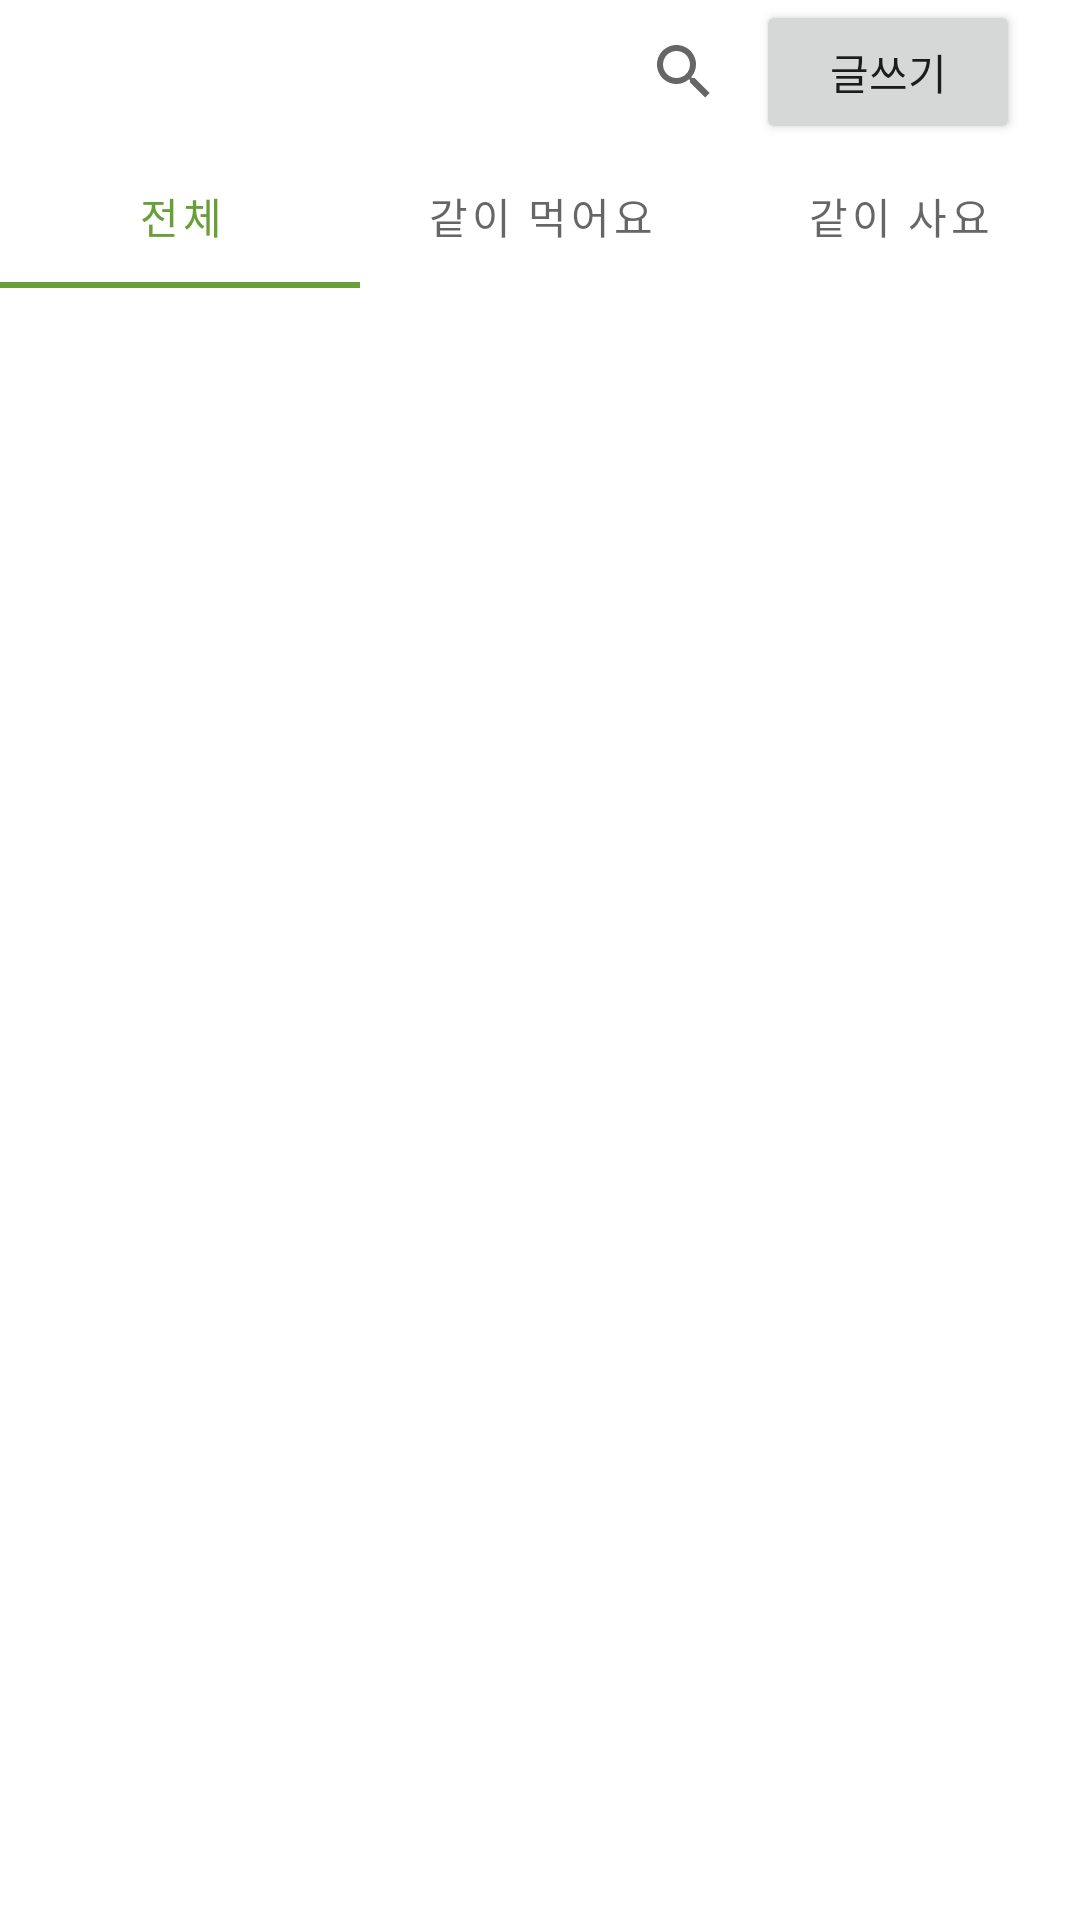

Here is an Android app screen rendered from its layout file. Give the layout XML and the strings, colors and styles it references.
<!-- AndroidManifest.xml: application theme Theme.Gaja -->
<!-- res/layout/fragment_home.xml -->
<?xml version="1.0" encoding="utf-8"?>
<androidx.constraintlayout.widget.ConstraintLayout xmlns:android="http://schemas.android.com/apk/res/android"
    xmlns:app="http://schemas.android.com/apk/res-auto"
    xmlns:tools="http://schemas.android.com/tools"
    android:id="@+id/fragment_container_home"
    android:layout_width="match_parent"
    android:layout_height="match_parent"
    android:layout_marginTop="10dp">

    <RelativeLayout
        android:id="@+id/homeLayout"
        android:layout_width="match_parent"
        android:layout_height="wrap_content"
        android:orientation="horizontal"
        app:layout_constraintEnd_toEndOf="parent"
        app:layout_constraintStart_toStartOf="parent"
        app:layout_constraintTop_toTopOf="parent">

        <SearchView
            android:id="@+id/searchView"
            android:layout_toLeftOf="@+id/writingPostBtn"
            android:layout_width="wrap_content"
            android:layout_height="wrap_content">

        </SearchView>


        <Button
            android:id="@+id/writingPostBtn"
            android:layout_width="wrap_content"
            android:layout_height="wrap_content"
            android:layout_alignParentEnd="true"
            android:clickable="true"
            android:text="글쓰기"
            app:layout_constraintEnd_toEndOf="parent"
            android:layout_marginRight="20dp"
            />



    </RelativeLayout>


    <com.google.android.material.tabs.TabLayout
        android:id="@+id/tabLayout"
        android:layout_width="match_parent"
        android:layout_height="wrap_content"
        app:layout_constraintTop_toBottomOf="@+id/homeLayout"
        tools:layout_editor_absoluteX="0dp">

        <com.google.android.material.tabs.TabItem
            android:id="@+id/total_tab"
            android:layout_width="wrap_content"
            android:layout_height="wrap_content"
            android:text="전체" />

        <com.google.android.material.tabs.TabItem
            android:id="@+id/eat_tab"
            android:layout_width="wrap_content"
            android:layout_height="wrap_content"
            android:text="같이 먹어요" />

        <com.google.android.material.tabs.TabItem
            android:id="@+id/neccesity_tab"
            android:layout_width="wrap_content"
            android:layout_height="wrap_content"
            android:text="같이 사요" />

    </com.google.android.material.tabs.TabLayout>

    <androidx.viewpager.widget.ViewPager
        android:id="@+id/share_need_container"
        android:layout_width="match_parent"
        android:layout_height="0dp"
        android:layout_marginBottom="60dp"
        android:isScrollContainer="true"
        android:scrollbars="vertical"
        app:layout_constraintBottom_toBottomOf="parent"
        app:layout_constraintTop_toBottomOf="@+id/tabLayout"
        app:layout_constraintVertical_bias="0.0"
        tools:layout_editor_absoluteX="0dp" />


</androidx.constraintlayout.widget.ConstraintLayout>
<!-- resources referenced by this layout -->
<resources>
  <style name="Theme.Gaja" parent="Theme.MaterialComponents.DayNight.NoActionBar">
          
          <item name="colorPrimary">@color/primary_shade</item>
          <item name="colorPrimaryVariant">@color/primary_dark</item>
          <item name="colorOnPrimary">@color/white</item>
          
          <item name="colorSecondary">@color/accent_shade</item>
          <item name="colorSecondaryVariant">@color/accent_light</item>
          <item name="colorOnSecondary">@color/black</item>
          
          <item name="android:statusBarColor" tools:targetApi="l">?attr/colorPrimaryVariant</item>
          
      </style>
  <color name="primary_shade">#689F38</color>
  <color name="primary_dark">#33691E</color>
  <color name="white">#FFFFFFFF</color>
  <color name="accent_shade">#ffc400</color>
  <color name="accent_light">#FFD740</color>
  <color name="black">#FF000000</color>
</resources>
